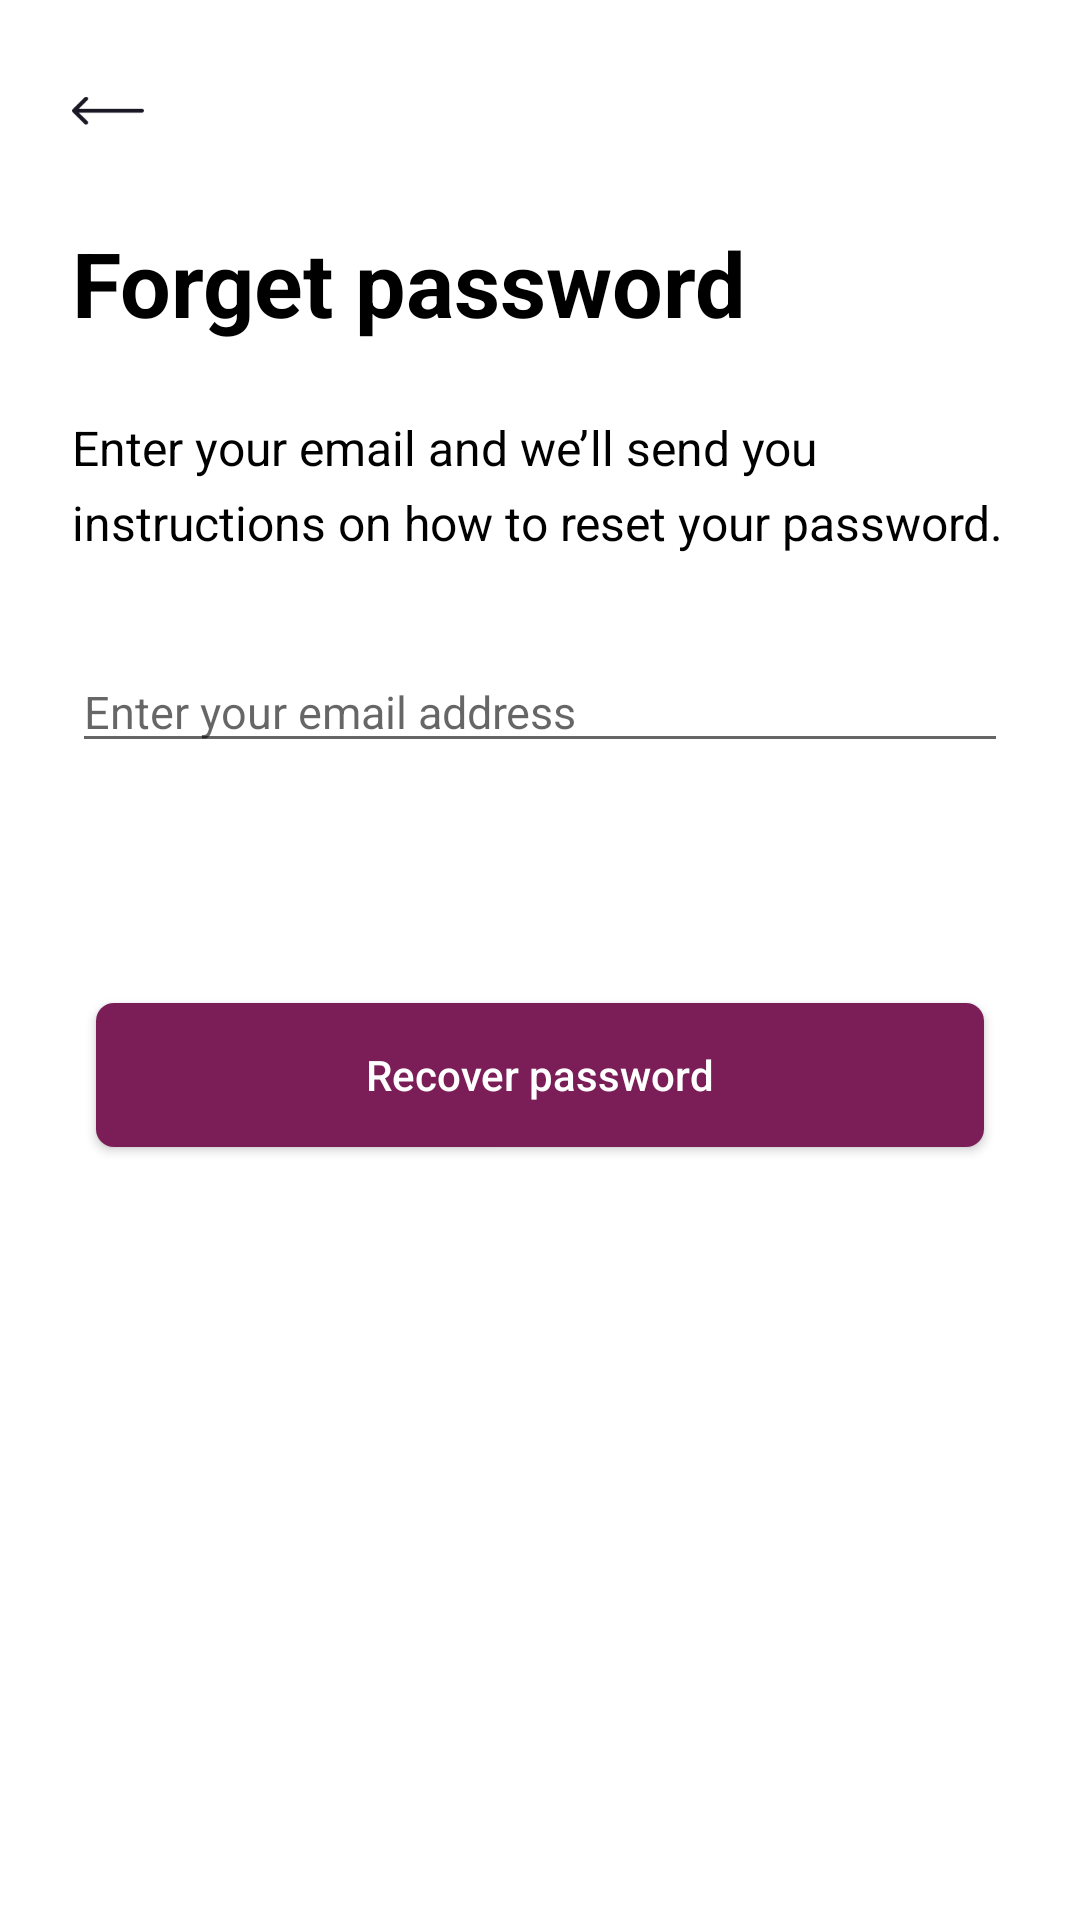

Write the Android layout XML for this screen, with the resource values it uses.
<!-- AndroidManifest.xml: application theme AppTheme -->
<!-- res/layout/activity_forget_password.xml -->
<?xml version="1.0" encoding="utf-8"?>
<ScrollView xmlns:android="http://schemas.android.com/apk/res/android"
    xmlns:app="http://schemas.android.com/apk/res-auto"
    xmlns:tools="http://schemas.android.com/tools"
    android:layout_width="match_parent"
    android:layout_height="match_parent"
    android:background="@color/white"
    tools:context=".ForgetPasswordActivity">

    <androidx.constraintlayout.widget.ConstraintLayout
        android:layout_width="match_parent"
        android:layout_height="wrap_content">


        <TextView
            android:id="@+id/tv_title_forget_password_activity"
            android:layout_width="0dp"
            android:layout_height="wrap_content"
            android:layout_marginStart="24dp"
            android:layout_marginTop="32dp"
            android:layout_marginEnd="24dp"
            android:text="@string/forget_password"
            android:textColor="@color/black"
            android:textSize="30sp"
            android:textStyle="bold"
            app:layout_constraintEnd_toEndOf="parent"
            app:layout_constraintStart_toStartOf="parent"
            app:layout_constraintTop_toBottomOf="@+id/img_back_arrow_forget_password_activity" />

        <ImageView
            android:id="@+id/img_back_arrow_forget_password_activity"
            android:layout_width="24dp"
            android:layout_height="10dp"
            android:layout_marginStart="24dp"
            android:layout_marginTop="32dp"
            android:onClick="returnToSignInActivity"
            android:src="@drawable/ic_back_arrow_black"
            app:layout_constraintStart_toStartOf="parent"
            app:layout_constraintTop_toTopOf="parent" />

        <EditText
            android:id="@+id/et_email_forget_password_activity"
            android:layout_width="0dp"
            android:layout_height="wrap_content"
            android:layout_marginStart="24dp"
            android:layout_marginTop="32dp"
            android:layout_marginEnd="24dp"
            android:hint="@string/enter_your_email_address"
            android:inputType="textEmailAddress"
            android:textSize="15sp"
            app:layout_constraintEnd_toEndOf="parent"
            app:layout_constraintHorizontal_bias="0.0"
            app:layout_constraintStart_toStartOf="parent"
            app:layout_constraintTop_toBottomOf="@+id/tv_desc_forget_password_activity" />

        <TextView
            android:id="@+id/tv_desc_forget_password_activity"
            android:layout_width="0dp"
            android:layout_height="wrap_content"
            android:layout_marginStart="24dp"
            android:layout_marginTop="24dp"
            android:layout_marginEnd="24dp"
            android:lineSpacingExtra="6dp"
            android:text="@string/enter_your_email_and_we_ll_send_you_instructions_on_how_to_reset_your_password"
            android:textColor="@color/black"
            android:textSize="16sp"
            app:layout_constraintEnd_toEndOf="parent"
            app:layout_constraintStart_toStartOf="parent"
            app:layout_constraintTop_toBottomOf="@+id/tv_title_forget_password_activity" />

        <Button
            android:layout_width="0dp"
            android:layout_height="wrap_content"
            android:layout_marginStart="32dp"
            android:layout_marginTop="80dp"
            android:layout_marginEnd="32dp"
            android:layout_marginBottom="32dp"
            android:background="@drawable/shape_circle_lilac_color_corner_6dp"
            android:onClick="recoverPassword"
            android:text="@string/recover_password"
            android:textAllCaps="false"
            android:textColor="@color/white"
            app:layout_constraintBottom_toBottomOf="parent"
            app:layout_constraintEnd_toEndOf="parent"
            app:layout_constraintHorizontal_bias="0.625"
            app:layout_constraintStart_toStartOf="parent"
            app:layout_constraintTop_toBottomOf="@+id/et_email_forget_password_activity" />
    </androidx.constraintlayout.widget.ConstraintLayout>
</ScrollView>
<!-- resources referenced by this layout -->
<resources>
  <color name="black">#000000</color>
  <color name="white">#FFFFFF</color>
  <!-- drawable ic_back_arrow_black: png bitmap (drawable, 887 bytes) -->
  <!-- drawable shape_circle_lilac_color_corner_6dp (drawable) -->
  <?xml version="1.0" encoding="utf-8"?>
  <shape xmlns:android="http://schemas.android.com/apk/res/android"
      android:shape="rectangle">
      <corners android:radius="6dp"/>
      <solid android:color="@color/lilac"/>
  </shape>
  <string name="enter_your_email_address">Enter your email address</string>
  <string name="enter_your_email_and_we_ll_send_you_instructions_on_how_to_reset_your_password">Enter your email and we’ll send you \ninstructions on how to reset your password.</string>
  <string name="forget_password">Forget password</string>
  <string name="recover_password">Recover password</string>
  <style name="AppTheme" parent="Theme.AppCompat.Light.NoActionBar">
          
          <item name="colorPrimary">@color/white</item>
          <item name="colorPrimaryDark">@color/white</item>
          <item name="colorAccent">@color/lilac</item>
          
          <item name="android:windowDrawsSystemBarBackgrounds">true</item>
          <item name="android:windowLightStatusBar">true</item>
          <item name="android:statusBarColor">@android:color/transparent</item>
      </style>
  <color name="lilac">#7B1E58</color>
</resources>
